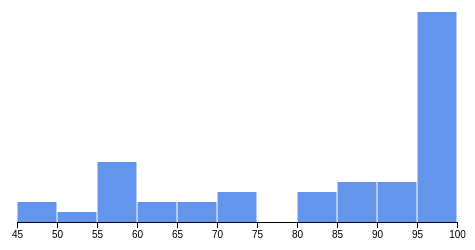
D3 v7 page, settled after 360 driven frames (6 s of simulated time); the page loaded 1 data file(s).


    const updateBars = async () => {
      const data = await d3.json('./data.json')
      const width = 500
      let dimensions = {
        width: width,
        height: width * 0.6,
        margin: {
          top: 30,
          right: 10,
          bottom: 50,
          left: 50,
        },
      }
      dimensions.boundedWidth =
        dimensions.width - dimensions.margin.left - dimensions.margin.right
      dimensions.boundedHeight =
        dimensions.height - dimensions.margin.top - dimensions.margin.bottom

      const wrapper = d3
        .select('#root')
        .append('svg')
        .attr('width', dimensions.width)
        .attr('height', dimensions.height)

      const bounds = wrapper
        .append('g')
        .style(
          'transform',
          `translate(${dimensions.margin.left}px, ${dimensions.margin.top}px)`
        )

      bounds.append('g').attr('class', 'bins')
      bounds
        .append('g')
        .attr('class', 'x-axis')
        .style('transform', `translateY(${dimensions.boundedHeight}px)`)
        .append('text')
        .attr('class', 'x-axis-label')
      const exitTransition = d3.transition().duration(600)
      // const updateTransition = exitTransition.transition().duration(600)
      const drawBars = metric => {
        const metricAccessor = d => d[metric]
        const yAccessor = d => d.length

        const xScale = d3
          .scaleLinear()
          .domain(d3.extent(data, metricAccessor))
          .range([0, dimensions.boundedWidth])
          .nice()
        const binsGenerator = d3.bin()
          .domain(xScale.domain())
          .value(metricAccessor)
          .thresholds(10)

        const bins = binsGenerator(data)
        console.log(bins)

        const yScale = d3
          .scaleLinear()
          .domain([0, d3.max(bins, yAccessor)])
          .range([dimensions.boundedHeight, 0])
          .nice()

        const barPadding = 1

        const barRects = bounds
          .select('.bins')
          .selectAll('rect')
          .data(bins)
          .join('rect')
          .transition()
          .duration(1000)
          .attr('x', d => xScale(d.x0) + barPadding / 2)
          .attr('y', d => yScale(yAccessor(d)))
          .attr('width', d => d3.max([
            0,
            xScale(d.x1) - xScale(d.x0) - barPadding
          ]))
          .attr('height', d => dimensions.boundedHeight - yScale(yAccessor(d)))
          .attr('fill', 'cornflowerblue')

        const xAxis = d3.axisBottom().scale(xScale)
        const xAxisGroup = bounds.select('.x-axis')
        .transition()
      .duration(1000)
        .call(xAxis)
      }
      const metrics = [
        'chinese',
        'math',
        'english'
      ]
      let selectedMetricIndex = 0
      drawBars(metrics[selectedMetricIndex])

      const button = d3
        .select('body')
        .append('button')
        .text('Change metric')

      button.node().addEventListener('click', onClick)

      function onClick() {
        selectedMetricIndex = (selectedMetricIndex + 1) % metrics.length
        drawBars(metrics[selectedMetricIndex])
      }
    }

    updateBars()
  

### data: data.json
[
 {
  "name": "张三",
  "age": 6,
  "chinese": 68,
  "math": 72,
  "english": 70
 },
 {
  "name": "李四",
  "age": 7,
  "chinese": 95,
  "math": 88,
  "english": 98
 },
 {
  "name": "王五",
  "age": 8,
  "chinese": 98,
  "math": 96,
  "english": 90
 },
 {
  "name": "赵六",
  "age": 6,
  "chinese": 100,
  "math": 92,
  "english": 96
 },
 {
  "name": "孙七",
  "age": 8,
  "chinese": 80,
  "math": 90,
  "english": 90
 },
 {
  "name": "周八",
  "age": 6,
  "chinese": 58,
  "math": 64,
  "english": 70
 },
 {
  "name": "吴九",
  "age": 6,
  "chinese": 70,
  "math": 100,
  "english": 72
 },
 {
  "name": "郑十",
  "age": 7,
  "chinese": 66,
  "math": 60,
  "english": 72
 },
 "... 40 more items"
]